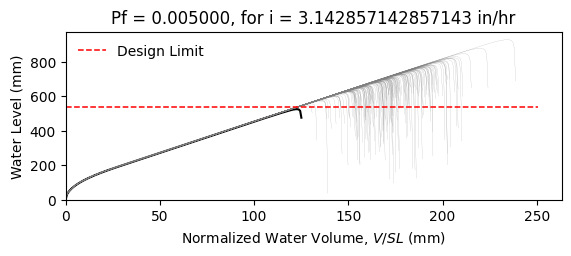

Data behind this chart, as committed beside it:
W12X30, L = 360.0 in, slope = 0.020833333333333332 in/in, dead load = 6.944444444444444e-05 kip/in…
zwlim AISC Appendix 2, zwlim DAMP, zwlim Proposed for ASCE 7, zwlim Neglect Ponding, dhnom Denver, dhnom New York, dhnom New Orleans, dh Denver, dh New York, dh New Orleans, dmax
19.32, 20.68, 17.34, 19.32, 0.5552, 0.5552, 0.5552, 1.085, 1.085, 1.085, 29.94, Safe, 
19.32, 20.68, 17.34, 19.32, 0.5552, 0.5552, 0.5552, 1.085, 1.085, 1.085, 25.97, Safe, 
19.32, 20.68, 17.34, 19.32, 0.5552, 0.5552, 0.5552, 1.085, 1.085, 1.085, 24.83, Safe, 
19.32, 20.68, 17.34, 19.32, 0.5552, 0.5552, 0.5552, 1.085, 1.085, 1.085, 29.32, Safe, 
19.32, 20.68, 17.34, 19.32, 0.5552, 0.5552, 0.5552, 1.085, 1.085, 1.085, 24.73, Safe, 
19.32, 20.68, 17.34, 19.32, 0.5552, 0.5552, 0.5552, 1.085, 1.085, 1.085, 36.52, Safe, 
19.32, 20.68, 17.34, 19.32, 0.5552, 0.5552, 0.5552, 1.085, 1.085, 1.085, 27.49, Safe, 
19.32, 20.68, 17.34, 19.32, 0.5552, 0.5552, 0.5552, 1.085, 1.085, 1.085, 24.83, Safe, 
19.32, 20.68, 17.34, 19.32, 0.5552, 0.5552, 0.5552, 1.085, 1.085, 1.085, 28.68, Safe, 
19.32, 20.68, 17.34, 19.32, 0.5552, 0.5552, 0.5552, 1.085, 1.085, 1.085, 26.96, Safe, 
19.32, 20.68, 17.34, 19.32, 0.5552, 0.5552, 0.5552, 1.085, 1.085, 1.085, 23.78, Safe, 
19.32, 20.68, 17.34, 19.32, 0.5552, 0.5552, 0.5552, 1.085, 1.085, 1.085, 22.92, Safe, 
19.32, 20.68, 17.34, 19.32, 0.5552, 0.5552, 0.5552, 1.085, 1.085, 1.085, 28.84, Safe, 
19.32, 20.68, 17.34, 19.32, 0.5552, 0.5552, 0.5552, 1.085, 1.085, 1.085, 25.38, Safe, 
19.32, 20.68, 17.34, 19.32, 0.5552, 0.5552, 0.5552, 1.085, 1.085, 1.085, 29.6, Safe, 
19.32, 20.68, 17.34, 19.32, 0.5552, 0.5552, 0.5552, 1.085, 1.085, 1.085, 26.73, Safe, 
19.32, 20.68, 17.34, 19.32, 0.5552, 0.5552, 0.5552, 1.085, 1.085, 1.085, 27.66, Safe, 
19.32, 20.68, 17.34, 19.32, 0.5552, 0.5552, 0.5552, 1.085, 1.085, 1.085, 30.27, Safe, 
19.32, 20.68, 17.34, 19.32, 0.5552, 0.5552, 0.5552, 1.085, 1.085, 1.085, 24.64, Safe, 
19.32, 20.68, 17.34, 19.32, 0.5552, 0.5552, 0.5552, 1.085, 1.085, 1.085, 25.89, Safe, 
19.32, 20.68, 17.34, 19.32, 0.5552, 0.5552, 0.5552, 1.085, 1.085, 1.085, 24.63, Safe, 
19.32, 20.68, 17.34, 19.32, 0.5552, 0.5552, 0.5552, 1.085, 1.085, 1.085, 29.29, Safe, 
19.32, 20.68, 17.34, 19.32, 0.5552, 0.5552, 0.5552, 1.085, 1.085, 1.085, 30.77, Safe, 
19.32, 20.68, 17.34, 19.32, 0.5552, 0.5552, 0.5552, 1.085, 1.085, 1.085, 27.04, Safe, 
19.32, 20.68, 17.34, 19.32, 0.5552, 0.5552, 0.5552, 1.085, 1.085, 1.085, 25.75, Safe, 
19.32, 20.68, 17.34, 19.32, 0.5552, 0.5552, 0.5552, 1.085, 1.085, 1.085, 22.62, Safe, 
19.32, 20.68, 17.34, 19.32, 0.5552, 0.5552, 0.5552, 1.085, 1.085, 1.085, 28.52, Safe, 
19.32, 20.68, 17.34, 19.32, 0.5552, 0.5552, 0.5552, 1.085, 1.085, 1.085, 28.29, Safe, 
19.32, 20.68, 17.34, 19.32, 0.5552, 0.5552, 0.5552, 1.085, 1.085, 1.085, 24.78, Safe, 
19.32, 20.68, 17.34, 19.32, 0.5552, 0.5552, 0.5552, 1.085, 1.085, 1.085, 31.61, Safe, 
19.32, 20.68, 17.34, 19.32, 0.5552, 0.5552, 0.5552, 1.085, 1.085, 1.085, 27.4, Safe, 
19.32, 20.68, 17.34, 19.32, 0.5552, 0.5552, 0.5552, 1.085, 1.085, 1.085, 28.66, Safe, 
19.32, 20.68, 17.34, 19.32, 0.5552, 0.5552, 0.5552, 1.085, 1.085, 1.085, 25.61, Safe, 
19.32, 20.68, 17.34, 19.32, 0.5552, 0.5552, 0.5552, 1.085, 1.085, 1.085, 30.55, Safe, 
19.32, 20.68, 17.34, 19.32, 0.5552, 0.5552, 0.5552, 1.085, 1.085, 1.085, 29.04, Safe, 
19.32, 20.68, 17.34, 19.32, 0.5552, 0.5552, 0.5552, 1.085, 1.085, 1.085, 24.7, Safe, 
19.32, 20.68, 17.34, 19.32, 0.5552, 0.5552, 0.5552, 1.085, 1.085, 1.085, 28.19, Safe, 
19.32, 20.68, 17.34, 19.32, 0.5552, 0.5552, 0.5552, 1.085, 1.085, 1.085, 28.49, Safe, 
19.32, 20.68, 17.34, 19.32, 0.5552, 0.5552, 0.5552, 1.085, 1.085, 1.085, 29.67, Safe, 
19.32, 20.68, 17.34, 19.32, 0.5552, 0.5552, 0.5552, 1.085, 1.085, 1.085, 24.06, Safe, 
19.32, 20.68, 17.34, 19.32, 0.5552, 0.5552, 0.5552, 1.085, 1.085, 1.085, 30.29, Safe, 
19.32, 20.68, 17.34, 19.32, 0.5552, 0.5552, 0.5552, 1.085, 1.085, 1.085, 25.56, Safe, 
19.32, 20.68, 17.34, 19.32, 0.5552, 0.5552, 0.5552, 1.085, 1.085, 1.085, 27.01, Safe, 
19.32, 20.68, 17.34, 19.32, 0.5552, 0.5552, 0.5552, 1.085, 1.085, 1.085, 26.17, Safe, 
19.32, 20.68, 17.34, 19.32, 0.5552, 0.5552, 0.5552, 1.085, 1.085, 1.085, 30.04, Safe, 
19.32, 20.68, 17.34, 19.32, 0.5552, 0.5552, 0.5552, 1.085, 1.085, 1.085, 23.32, Safe, 
19.32, 20.68, 17.34, 19.32, 0.5552, 0.5552, 0.5552, 1.085, 1.085, 1.085, 27.32, Safe, 
19.32, 20.68, 17.34, 19.32, 0.5552, 0.5552, 0.5552, 1.085, 1.085, 1.085, 25.69, Safe, 
19.32, 20.68, 17.34, 19.32, 0.5552, 0.5552, 0.5552, 1.085, 1.085, 1.085, 27.47, Safe, 
19.32, 20.68, 17.34, 19.32, 0.5552, 0.5552, 0.5552, 1.085, 1.085, 1.085, 24.99, Safe, 
19.32, 20.68, 17.34, 19.32, 0.5552, 0.5552, 0.5552, 1.085, 1.085, 1.085, 29.37, Safe, 
19.32, 20.68, 17.34, 19.32, 0.5552, 0.5552, 0.5552, 1.085, 1.085, 1.085, 21.88, Safe, 
19.32, 20.68, 17.34, 19.32, 0.5552, 0.5552, 0.5552, 1.085, 1.085, 1.085, 27.54, Safe, 
19.32, 20.68, 17.34, 19.32, 0.5552, 0.5552, 0.5552, 1.085, 1.085, 1.085, 25.56, Safe, 
19.32, 20.68, 17.34, 19.32, 0.5552, 0.5552, 0.5552, 1.085, 1.085, 1.085, 31.32, Safe, 
19.32, 20.68, 17.34, 19.32, 0.5552, 0.5552, 0.5552, 1.085, 1.085, 1.085, 25.57, Safe, 
19.32, 20.68, 17.34, 19.32, 0.5552, 0.5552, 0.5552, 1.085, 1.085, 1.085, 26.96, Safe, 
19.32, 20.68, 17.34, 19.32, 0.5552, 0.5552, 0.5552, 1.085, 1.085, 1.085, 25.44, Safe, 
19.32, 20.68, 17.34, 19.32, 0.5552, 0.5552, 0.5552, 1.085, 1.085, 1.085, 22.8, Safe, 
... 142 more rows
